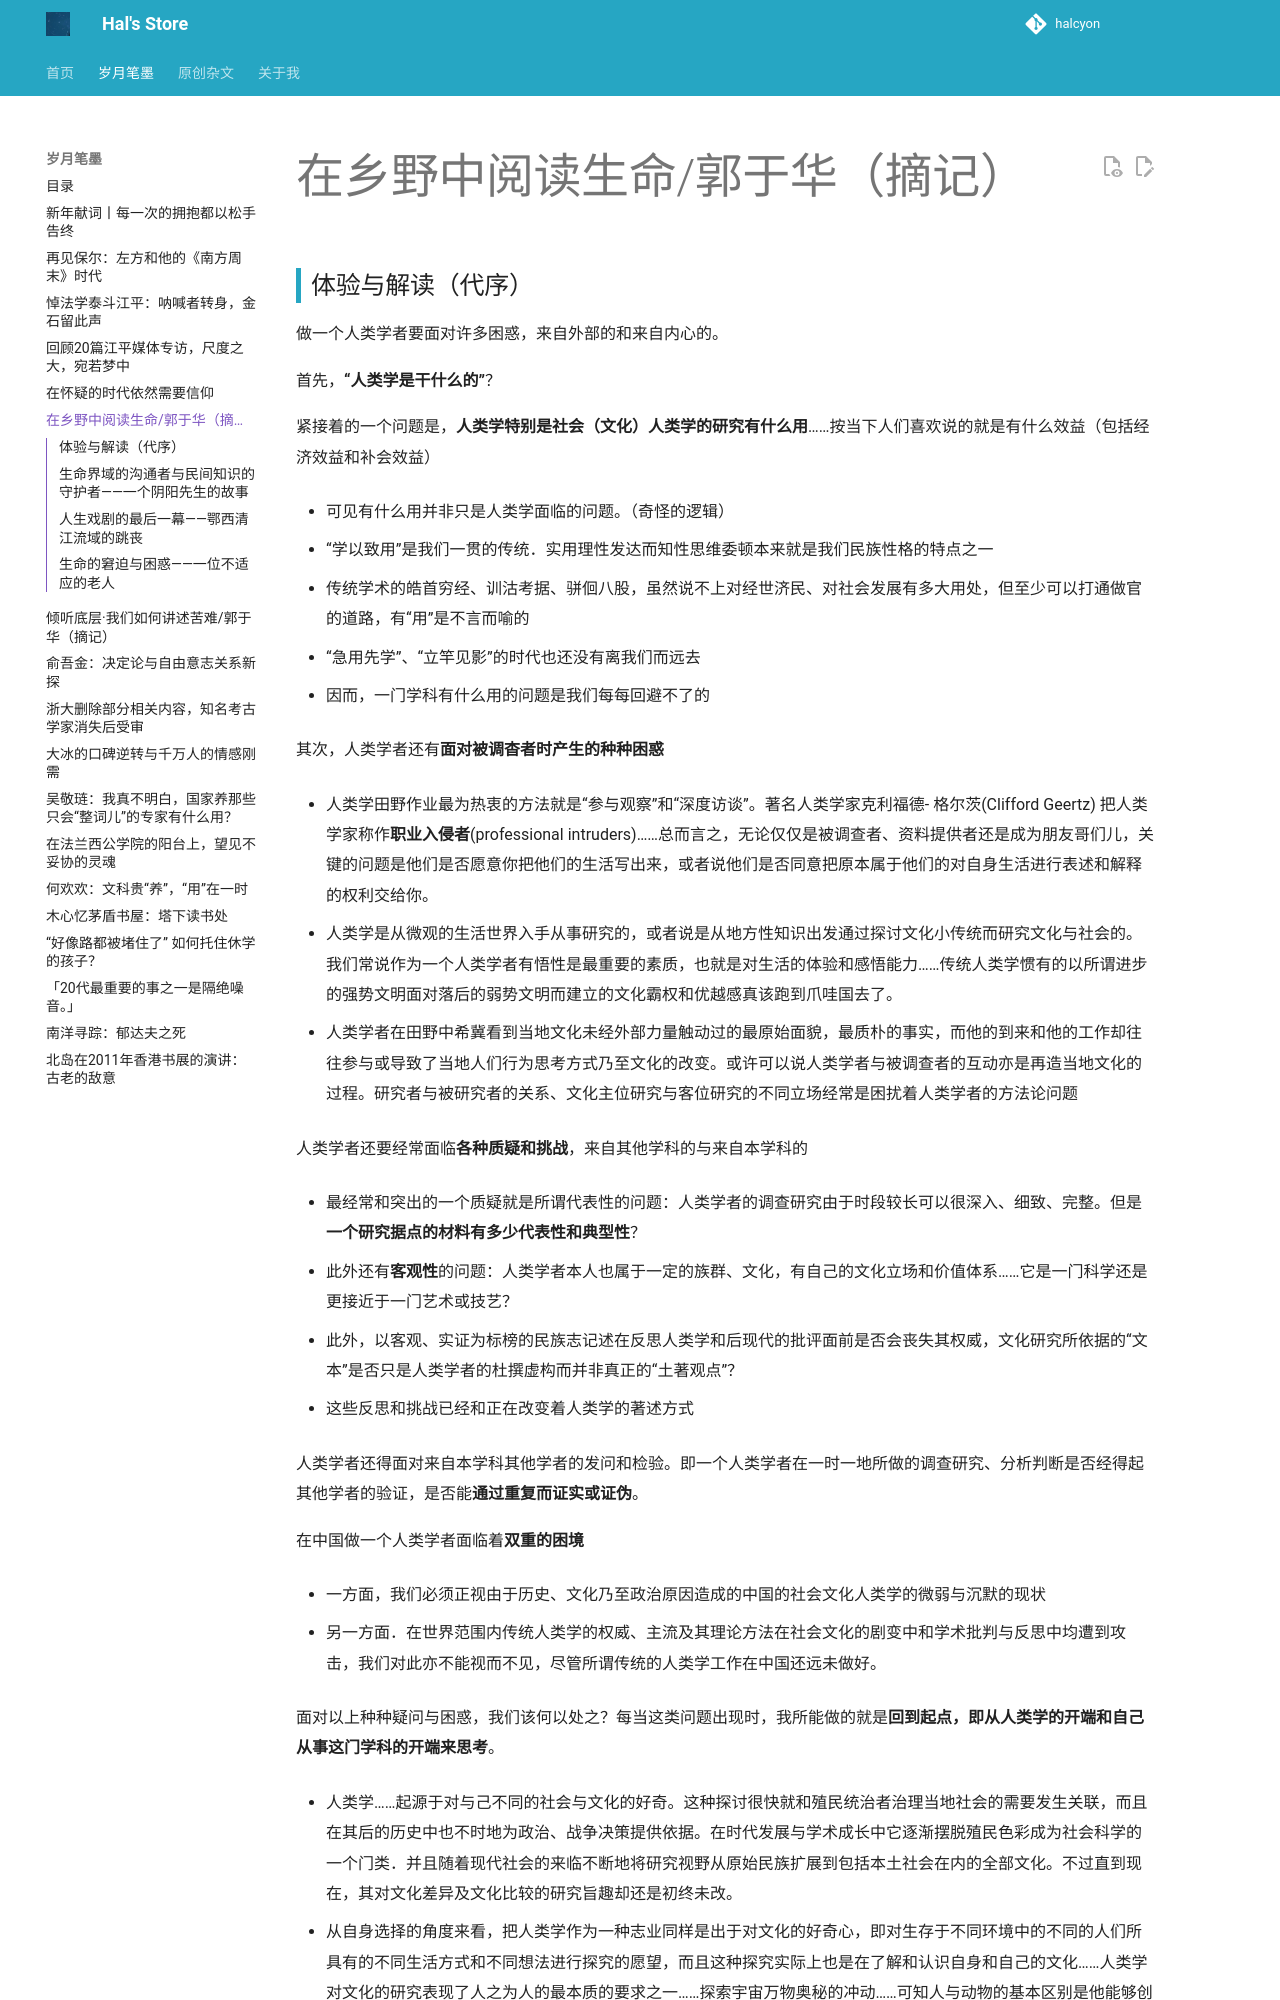

repository: hhhhalcyon/hhhhalcyon.github.io · page: article/2025/02/index.html · generator: mkdocs

## 体验与解读（代序）

做一个人类学者要面对许多困惑，来自外部的和来自内心的。

首先，**“人类学是干什么的”**？

紧接着的一个问题是，**人类学特别是社会（文化）人类学的研究有什么用**……按当下人们喜欢说的就是有什么效益（包括经济效益和补会效益）

- 可见有什么用并非只是人类学面临的问题。（奇怪的逻辑）

- “学以致用”是我们一贯的传统．实用理性发达而知性思维委顿本来就是我们民族性格的特点之一

- 传统学术的皓首穷经、训沽考据、骈佪八股，虽然说不上对经世济民、对社会发展有多大用处，但至少可以打通做官的道路，有“用”是不言而喻的

- “急用先学”、“立竿见影”的时代也还没有离我们而远去

- 因而，一门学科有什么用的问题是我们每每回避不了的

其次，人类学者还有**面对被调杳者时产生的种种困惑**

- 人类学田野作业最为热衷的方法就是“参与观察”和“深度访谈”。著名人类学家克利福德- 格尔茨(Clifford Geertz) 把人类学家称作**职业入侵者**(professional intruders)……总而言之，无论仅仅是被调查者、资料提供者还是成为朋友哥们儿，关键的问题是他们是否愿意你把他们的生活写出来，或者说他们是否同意把原本属于他们的对自身生活进行表述和解释的权利交给你。

- 人类学是从微观的生活世界入手从事研究的，或者说是从地方性知识出发通过探讨文化小传统而研究文化与社会的。我们常说作为一个人类学者有悟性是最重要的素质，也就是对生活的体验和感悟能力……传统人类学惯有的以所谓进步的强势文明面对落后的弱势文明而建立的文化霸权和优越感真该跑到爪哇国去了。

- 人类学者在田野中希冀看到当地文化未经外部力量触动过的最原始面貌，最质朴的事实，而他的到来和他的工作却往往参与或导致了当地人们行为思考方式乃至文化的改变。或许可以说人类学者与被调查者的互动亦是再造当地文化的过程。研究者与被研究者的关系、文化主位研究与客位研究的不同立场经常是困扰着人类学者的方法论问题

人类学者还要经常面临**各种质疑和挑战**，来自其他学科的与来自本学科的

- 最经常和突出的一个质疑就是所谓代表性的问题：人类学者的调查研究由于时段较长可以很深入、细致、完整。但是**一个研究据点的材料有多少代表性和典型性**？

- 此外还有**客观性**的问题：人类学者本人也属于一定的族群、文化，有自己的文化立场和价值体系……它是一门科学还是更接近于一门艺术或技艺？

- 此外，以客观、实证为标榜的民族志记述在反思人类学和后现代的批评面前是否会丧失其权威，文化研究所依据的“文本”是否只是人类学者的杜撰虚构而并非真正的“土著观点”？

- 这些反思和挑战已经和正在改变着人类学的著述方式
